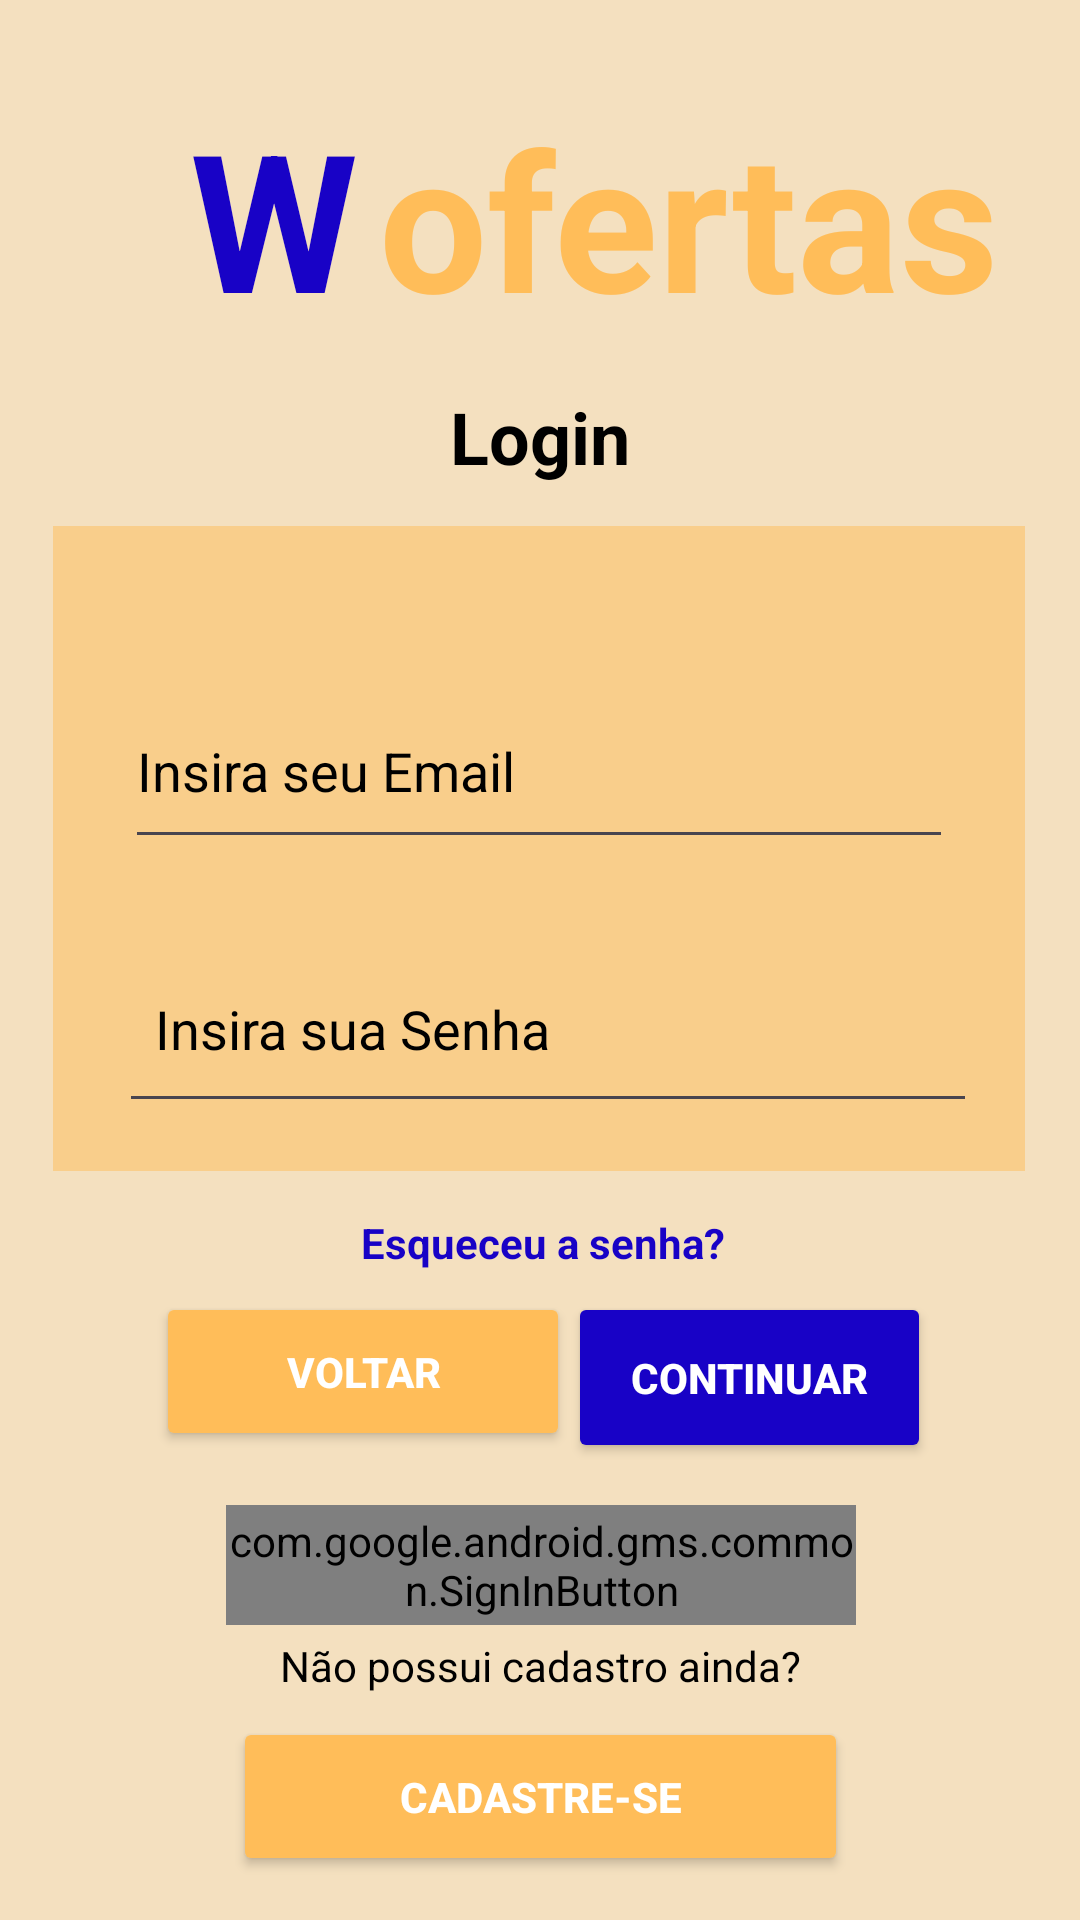

Produce the Android XML layout that renders to this screen, including the resource entries it uses.
<!-- AndroidManifest.xml: application theme Theme.Wofertas -->
<!-- res/layout/activity_login.xml -->
<?xml version="1.0" encoding="utf-8"?>
<androidx.constraintlayout.widget.ConstraintLayout xmlns:android="http://schemas.android.com/apk/res/android"
    xmlns:app="http://schemas.android.com/apk/res-auto"
    xmlns:tools="http://schemas.android.com/tools"
    android:id="@+id/main"
    android:layout_width="match_parent"
    android:layout_height="match_parent"
    android:background="#F4E0BF"
    tools:context=".MainActivity">


    <TextView
        android:id="@+id/textView3"
        android:layout_width="wrap_content"
        android:layout_height="wrap_content"
        android:layout_marginStart="7dp"
        android:text="ofertas"
        android:textColor="#ffbd59"
        android:textSize="64sp"
        android:textStyle="bold"
        app:layout_constraintBottom_toBottomOf="parent"
        app:layout_constraintEnd_toEndOf="parent"
        app:layout_constraintHorizontal_bias="0.0"
        app:layout_constraintStart_toEndOf="@+id/textView4"
        app:layout_constraintTop_toTopOf="parent"
        app:layout_constraintVertical_bias="0.054" />

    <TextView
        android:id="@+id/textView4"
        android:layout_width="wrap_content"
        android:layout_height="wrap_content"
        android:text="W"
        android:textColor="#1802c6"
        android:textSize="64sp"
        android:textStyle="bold"
        app:layout_constraintBaseline_toBaselineOf="@+id/textView3"
        app:layout_constraintEnd_toEndOf="parent"
        app:layout_constraintHorizontal_bias="0.208"
        app:layout_constraintStart_toStartOf="parent" />

    <Button
        android:id="@+id/button2"
        android:layout_width="121dp"
        android:layout_height="57dp"
        android:layout_marginTop="32dp"
        android:text="Continuar"
        android:textColor="@color/white"
        android:textColorHint="@color/white"
        android:textSize="14sp"
        android:textStyle="bold"
        app:backgroundTint="#1802c6"
        app:layout_constraintBottom_toBottomOf="parent"
        app:layout_constraintEnd_toEndOf="parent"
        app:layout_constraintHorizontal_bias="0.792"
        app:layout_constraintStart_toStartOf="parent"
        app:layout_constraintTop_toBottomOf="@+id/frameLayout2"
        app:layout_constraintVertical_bias="0.051" />

    <androidx.constraintlayout.widget.ConstraintLayout
        android:id="@+id/frameLayout2"
        android:layout_width="324dp"
        android:layout_height="215dp"
        android:layout_marginBottom="216dp"
        android:background="#80FFBD59"
        android:textColorHint="@color/white"
        app:layout_constraintBottom_toBottomOf="parent"
        app:layout_constraintEnd_toEndOf="parent"
        app:layout_constraintHorizontal_bias="0.494"
        app:layout_constraintStart_toStartOf="parent"
        app:layout_constraintTop_toBottomOf="@+id/textView3"
        app:layout_constraintVertical_bias="0.64">


        <EditText
            android:id="@+id/email"
            android:layout_width="276dp"
            android:layout_height="62dp"
            android:layout_marginTop="52dp"
            android:layout_marginBottom="28dp"
            android:ems="10"
            android:hint="@string/Email"
            android:inputType="text"
            android:textColor="@color/black"
            android:textColorHint="@color/black"
            android:textColorLink="#000000"
            app:layout_constraintBottom_toTopOf="@+id/senha"
            app:layout_constraintEnd_toEndOf="parent"
            app:layout_constraintStart_toStartOf="parent"
            app:layout_constraintTop_toTopOf="parent" />

        <EditText
            android:id="@+id/senha"
            android:layout_width="286dp"
            android:layout_height="63dp"
            android:drawableEnd="@drawable/baseline_visibility_off_24"
            android:ems="10"
            android:hint="@string/Senha"
            android:inputType="text"
            android:padding="12dp"
            android:textColor="@color/black"
            android:textColorHint="@color/black"
            android:textColorLink="@color/black"
            app:layout_constraintBottom_toBottomOf="parent"
            app:layout_constraintEnd_toEndOf="parent"
            app:layout_constraintHorizontal_bias="0.578"
            app:layout_constraintStart_toStartOf="parent"
            app:layout_constraintTop_toTopOf="parent"
            app:layout_constraintVertical_bias="0.894" />


    </androidx.constraintlayout.widget.ConstraintLayout>

    <TextView
        android:id="@+id/textView"
        android:layout_width="wrap_content"
        android:layout_height="wrap_content"
        android:text="Login"
        android:textColor="#000000"
        android:textSize="24sp"
        android:textStyle="bold"
        app:layout_constraintBottom_toTopOf="@+id/frameLayout2"
        app:layout_constraintEnd_toEndOf="parent"
        app:layout_constraintStart_toStartOf="parent"
        app:layout_constraintTop_toBottomOf="@+id/textView3" />


    

    <TextView
        android:id="@+id/tvEsqueceuSenha"
        android:layout_width="wrap_content"
        android:layout_height="wrap_content"
        android:layout_marginTop="4dp"
        android:layout_marginEnd="92dp"
        android:padding="8dp"
        android:text="Esqueceu a senha?"
        android:textColor="@color/wofertas_blue_primary"
        android:textStyle="bold"
        app:layout_constraintBottom_toTopOf="@+id/btnGoogle"
        app:layout_constraintEnd_toEndOf="@id/frameLayout2"
        app:layout_constraintHorizontal_bias="1.0"
        app:layout_constraintStart_toStartOf="parent"
        app:layout_constraintTop_toBottomOf="@id/frameLayout2"
        app:layout_constraintVertical_bias="0.034" />

    <Button
        android:id="@+id/button"
        android:layout_width="138dp"
        android:layout_height="53dp"
        android:layout_marginStart="52dp"
        android:layout_marginTop="32dp"
        android:text="Voltar"
        android:textColor="@color/white"
        android:textSize="14sp"
        android:textStyle="bold"
        app:backgroundTint="#ffbd59"
        app:layout_constraintBottom_toBottomOf="parent"
        app:layout_constraintEnd_toStartOf="@+id/button2"
        app:layout_constraintHorizontal_bias="0.112"
        app:layout_constraintStart_toStartOf="parent"
        app:layout_constraintTop_toBottomOf="@+id/frameLayout2"
        app:layout_constraintVertical_bias="0.051" />

    <Button
        android:id="@+id/button3"
        android:layout_width="205dp"
        android:layout_height="53dp"
        android:layout_marginTop="32dp"
        android:text="Cadastre-se"
        android:textColor="@color/white"
        android:textSize="14sp"
        android:textStyle="bold"
        app:backgroundTint="#ffbd59"
        app:layout_constraintBottom_toBottomOf="parent"
        app:layout_constraintEnd_toEndOf="parent"
        app:layout_constraintHorizontal_bias="0.502"
        app:layout_constraintStart_toStartOf="parent"
        app:layout_constraintTop_toBottomOf="@+id/frameLayout2"
        app:layout_constraintVertical_bias="0.91" />

    <com.google.android.gms.common.SignInButton
        android:id="@+id/btnGoogle"
        android:layout_width="210dp"
        android:layout_height="40dp"
        android:layout_marginTop="32dp"
        android:text="@string/login_com_o_google"
        android:textColor="#000000"
        android:textColorHint="@color/black"
        android:textSize="14sp"
        android:textStyle="bold"
        app:backgroundTint="#ffbd59"
        app:layout_constraintBottom_toBottomOf="parent"
        app:layout_constraintEnd_toEndOf="parent"
        app:layout_constraintHorizontal_bias="0.502"
        app:layout_constraintStart_toStartOf="parent"
        app:layout_constraintTop_toBottomOf="@+id/frameLayout2"
        app:layout_constraintVertical_bias="0.447" />

    <TextView
        android:id="@+id/textView2"
        android:layout_width="wrap_content"
        android:layout_height="wrap_content"
        android:layout_marginTop="116dp"
        android:text="Não possui cadastro ainda?"
        android:textColor="@color/black"
        android:textColorHint="@color/black"
        app:layout_constraintBottom_toTopOf="@+id/button3"
        app:layout_constraintEnd_toEndOf="parent"
        app:layout_constraintStart_toStartOf="parent"
        app:layout_constraintTop_toBottomOf="@+id/frameLayout2"
        app:layout_constraintVertical_bias="0.84" />


</androidx.constraintlayout.widget.ConstraintLayout>
<!-- resources referenced by this layout -->
<resources>
  <color name="black">#FF000000</color>
  <color name="white">#FFFFFFFF</color>
  <color name="wofertas_blue_primary">#1802C6</color>
  <string name="Email">Insira seu Email</string>
  <string name="Senha">Insira sua Senha</string>
  <string name="login_com_o_google">Entrar com o Google</string>
  <style name="Theme.Wofertas" parent="Base.Theme.Wofertas" />
  <style name="Base.Theme.Wofertas" parent="Theme.Material3.DayNight.NoActionBar">
          
          <item name="colorPrimary">@color/wofertas_blue_primary</item>
          <item name="colorSecondary">@color/wofertas_yellow</item>
  
          
          <item name="android:colorBackground">@color/wofertas_yellow</item>
  
          
          <item name="colorOnPrimary">@color/white</item> 
          <item name="colorOnSecondary">@color/black</item> 
          <item name="colorOnBackground">@color/black</item> 
  
          
          <item name="colorSurface">@color/white</item>
          <item name="colorOnSurface">@color/black</item> 
  
          
          <item name="android:textColorHint">@color/darker_gray</item>
      </style>
  <color name="wofertas_yellow">#ffbd59</color>
  <color name="darker_gray">#888888</color>
</resources>
